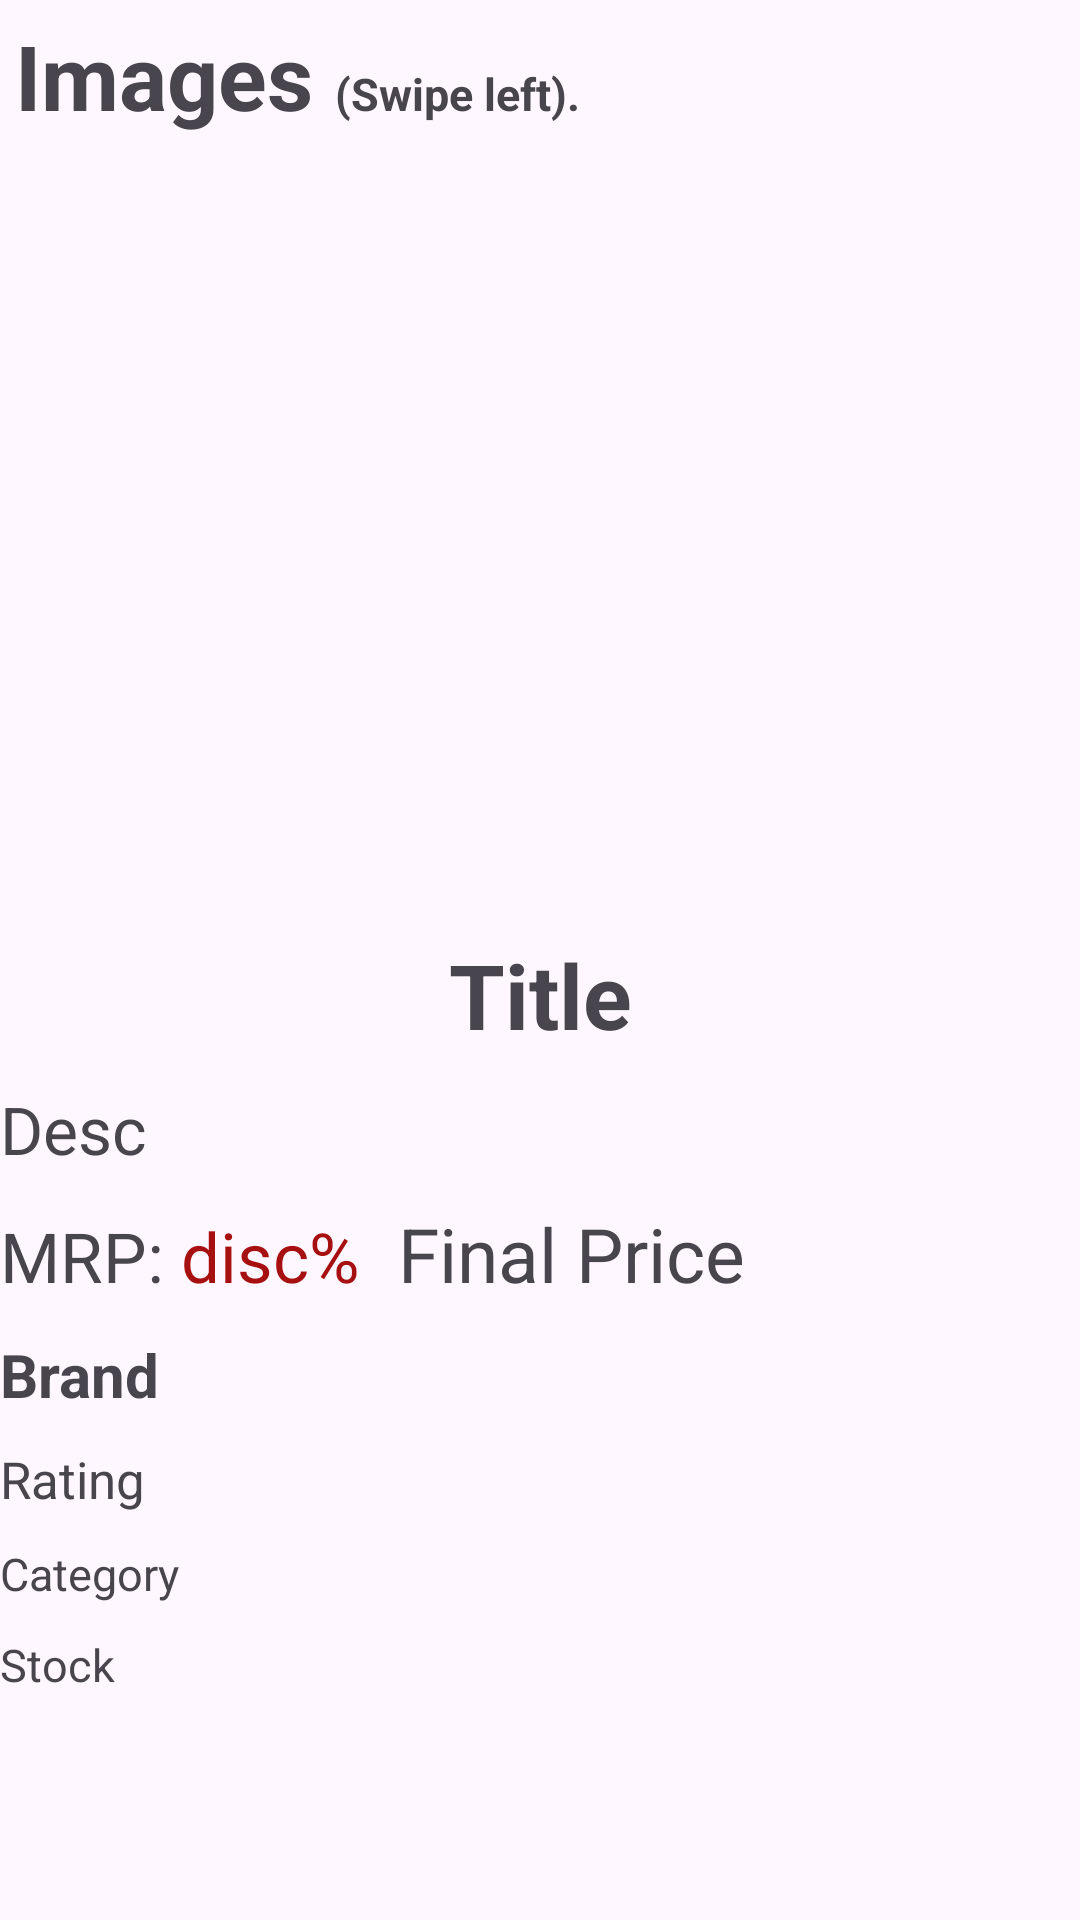

Reconstruct the res/layout file that produces this screen, plus the resources it refers to.
<!-- AndroidManifest.xml: application theme Theme.Kcart -->
<!-- res/layout/activity_details.xml -->
<?xml version="1.0" encoding="utf-8"?>
<LinearLayout xmlns:android="http://schemas.android.com/apk/res/android"
    xmlns:app="http://schemas.android.com/apk/res-auto"
    xmlns:tools="http://schemas.android.com/tools"
    android:layout_width="match_parent"
    android:layout_height="match_parent"
    android:orientation="vertical"
    android:layout_marginLeft="5dp"
    tools:context=".DetailsActivity">

    <LinearLayout
        android:layout_width="wrap_content"
        android:layout_height="wrap_content"
        android:layout_margin="5dp"
        >
        <TextView
            android:layout_width="wrap_content"
            android:layout_height="wrap_content"
            android:textSize="30dp"
            android:textStyle="bold"
            android:text="Images "/>

        <TextView
            android:layout_width="wrap_content"
            android:layout_height="wrap_content"
            android:textSize="15dp"
            android:textStyle="bold"
            android:text="(Swipe left)."
            />

    </LinearLayout>


    <androidx.recyclerview.widget.RecyclerView
        android:id="@+id/rv_img"
        android:layout_width="match_parent"
        android:layout_height="250dp"
        android:layout_marginTop="1dp"
        />

    <TextView
        android:layout_width="match_parent"
        android:layout_height="wrap_content"
        android:gravity="center"
        android:text="Title"
        android:textSize="30sp"
        android:textStyle="bold"
        android:id="@+id/details_title"
        android:layout_marginTop="10dp"
        />

    <TextView
        android:layout_width="match_parent"
        android:layout_height="wrap_content"
        android:text="Desc"
        android:textSize="22sp"
        android:id="@+id/details_desc"
        android:layout_marginTop="10dp"
        />

    <LinearLayout
        android:layout_width="wrap_content"
        android:layout_height="wrap_content"
        android:layout_marginTop="10dp"
        >

        <TextView
            android:layout_width="wrap_content"
            android:layout_height="wrap_content"
            android:textSize="23dp"
            android:text="MRP: "/>

        <TextView
            android:layout_width="wrap_content"
            android:layout_height="wrap_content"
            android:textSize="23dp"

            android:id="@+id/details_discPercent"
            android:textColor="#A71010"
            android:text="disc% "/>

        <TextView
            android:layout_width="wrap_content"
            android:layout_height="wrap_content"
            android:textSize="25dp"

            android:layout_marginLeft="7dp"
            android:id="@+id/details_price"
            android:text="Final Price"
            />

    </LinearLayout>



    <TextView
        android:layout_width="match_parent"
        android:layout_height="wrap_content"
        android:text="Brand"
        android:textSize="20sp"
        android:textStyle="bold"
        android:layout_marginTop="10dp"
        android:id="@+id/details_Brand"
        />

    <TextView
        android:layout_width="match_parent"
        android:layout_height="wrap_content"
        android:text="Rating"
        android:textSize="17sp"
        android:id="@+id/details_rating"
        android:layout_marginTop="10dp"
        />



    <TextView
        android:layout_width="match_parent"
        android:layout_height="wrap_content"
        android:layout_marginTop="10dp"
        android:text="Category"
        android:textSize="15sp"
        android:id="@+id/details_category"
        />

    <TextView
        android:layout_width="match_parent"
        android:layout_height="wrap_content"
        android:layout_marginTop="10dp"
        android:text="Stock"
        android:textSize="15sp"
        android:id="@+id/details_stock"
        />





</LinearLayout>
<!-- resources referenced by this layout -->
<resources>
  <style name="Theme.Kcart" parent="Base.Theme.Kcart" />
  <style name="Base.Theme.Kcart" parent="Theme.Material3.DayNight.NoActionBar">
          
          
      </style>
</resources>
